Run: headless pygame with SDL's dummy video driver; simulated clock (each Clock.tick advances the game by its frame time, no real sleeping); random seed 0; keys injected as events and as key.get_pressed() state; no mouse input.
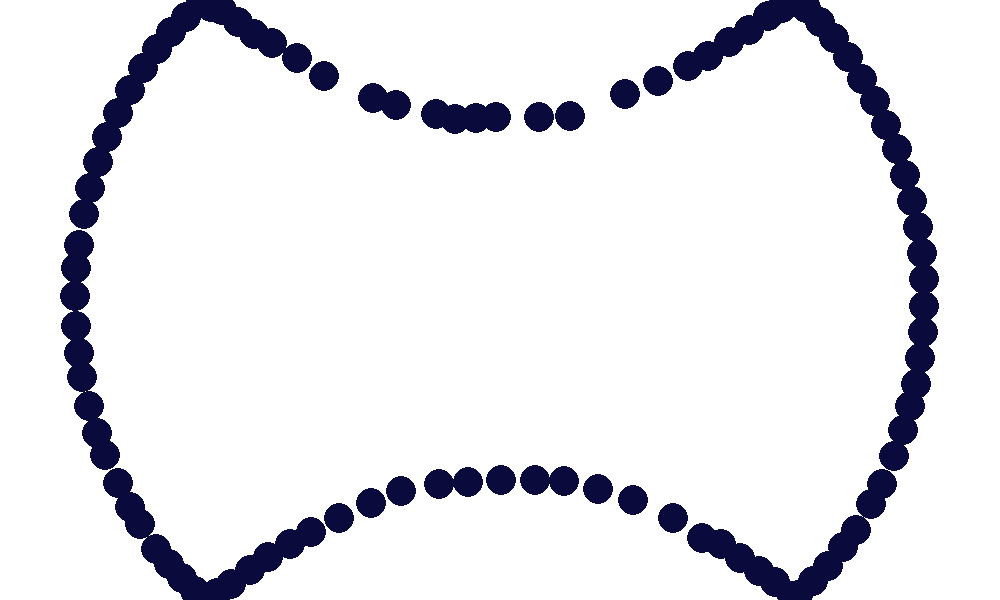
Frame 1 of 4 · flips 1–60 · no input
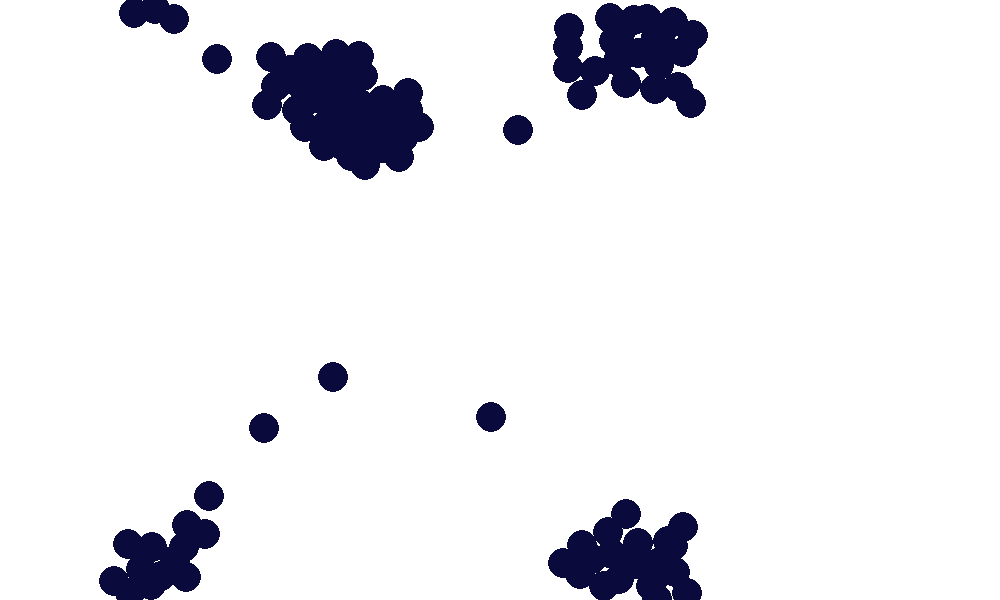
Frame 2 of 4 · flips 61–180 · tapped SPACE, RETURN · held RIGHT (→), D
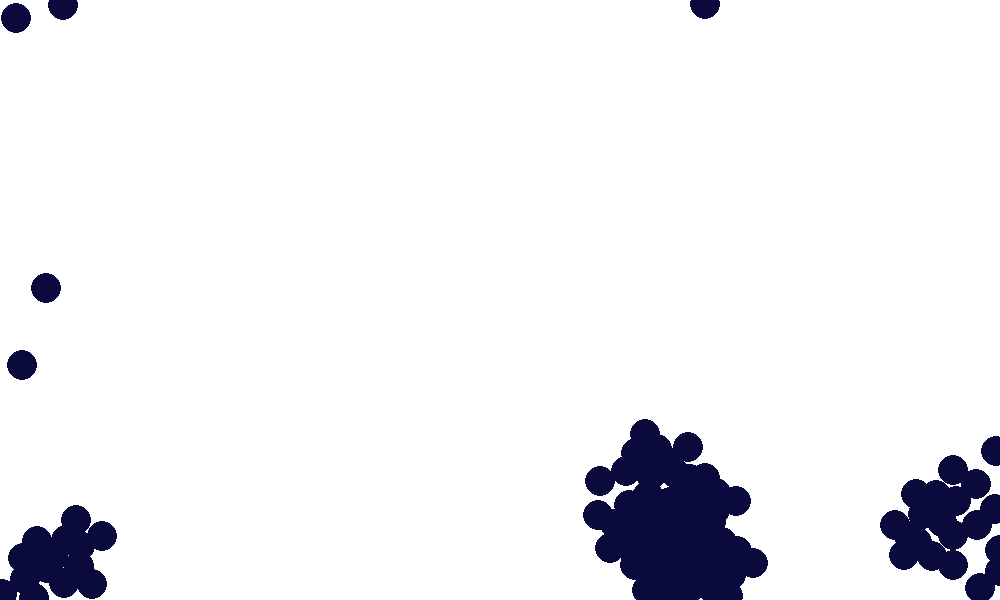
Frame 3 of 4 · flips 181–300 · held DOWN (↓), S
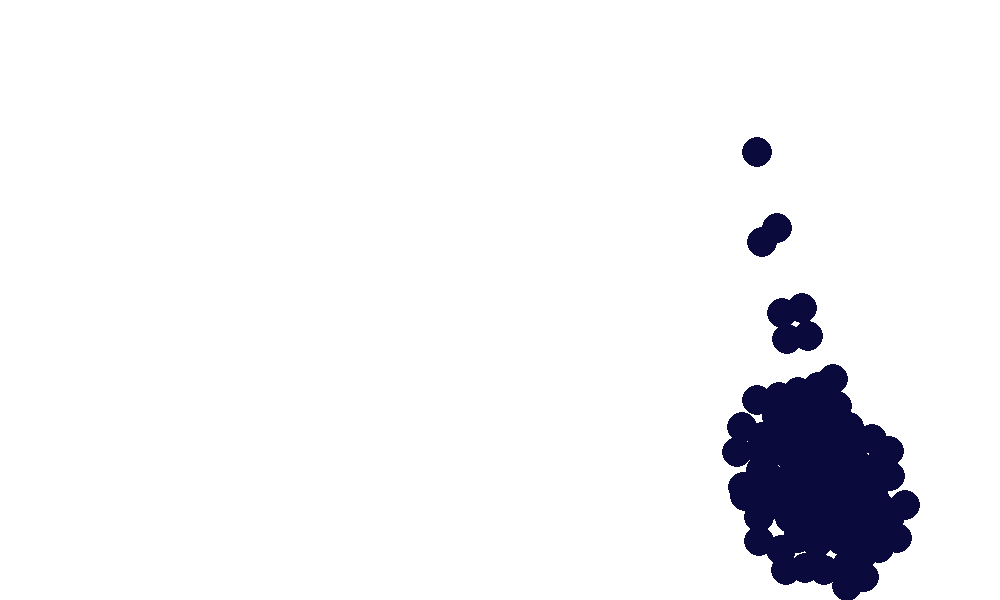
Frame 4 of 4 · flips 301–420 · held LEFT (←), A, UP (↑), W

The pygame program that drew these frames:

import pygame, math
width = 1000; height = 600
window = pygame.display.set_mode((width, height)) 
pygame.display.set_caption('Boids')

##########################################
#USER SETTINGS
bounce = False #Set to true if you want boids to bounce off of window edge
allignInfluence = 0.1
seperateInfluence = 0.005
cohesionInfluence = 0.001
allignRadius = 100
seperateRadius = 20  
cohesionRadius = 100
##########################################

class Boids:
    def __init__(self, index, vel, pos):
        self.index = index
        self.pos = pos
        self.vel = vel

instances = []

def makeNewBoid(index, vel=pygame.Vector2(0,0), pos=pygame.Vector2(width/2,height/2)):
    instances.append(Boids(index, vel, pos))

def asc(boid, allignInfluence=0.1,seperateInfluence=0.005, cohesionInfluence=0.001, allignRadius=100,seperateRadius=20,  cohesionRadius=100):
    allignDir = pygame.Vector2()
    seperateDir = pygame.Vector2()
    cohesianAverage = pygame.Vector2(0,0)
    count = 0
    for otherBoid in instances:
        if otherBoid != boid:
            dist = (otherBoid.pos - boid.pos).magnitude()
            if dist < allignRadius:
                allignDir = allignDir + otherBoid.vel
            if dist < seperateRadius:
                seperateDir = seperateDir + (boid.pos - otherBoid.pos)
            if dist < cohesionRadius:
                cohesianAverage = cohesianAverage + otherBoid.pos
                count+=1
    if cohesianAverage.magnitude()>0:
        cohesianAverage /= count
    if allignDir.magnitude() > 0:
        boid.vel = ((allignDir.normalize()*allignInfluence)+ (seperateDir*seperateInfluence) + ((cohesianAverage-boid.pos)*cohesionInfluence) + boid.vel.normalize()).normalize()*boid.vel.magnitude()
    

def moveBoids():
    for boid in instances:
        boid.pos = boid.pos + boid.vel
        if boid.pos.x > width:
            if bounce:
                boid.vel.x = abs(boid.vel.x)*-1
            else:
                boid.pos.x = 0
        if boid.pos.x < 0:
            if bounce:
                boid.vel.x = abs(boid.vel.x)
            else:
                boid.pos.x = width
        if boid.pos.y > height:
            if bounce:
                boid.vel.y = abs(boid.vel.y)*-1
            else:
                boid.pos.y = 0
        if boid.pos.y < 0:
            if bounce:
                boid.vel.y = abs(boid.vel.y)
            else:
                boid.pos.y = height
        asc(boid,allignInfluence,seperateInfluence,cohesionInfluence,allignRadius,seperateRadius,cohesionRadius)

def renderBoids():
    for Boid in instances:
        pygame.draw.circle(window, (10,10,60), Boid.pos, 15)

def splat(x=100):
    for i in range(0,x):
        theta = 2 * math.pi * i/x
        mag = 5
        xcomp = mag*math.sin(theta)
        ycomp = mag*math.cos(theta)
        makeNewBoid(i, pygame.Vector2(xcomp,ycomp),pygame.Vector2((width/2)+xcomp*25,(height/2)+ycomp*25))

splat(100)

running = True
while running:
    window.fill((255,255,255))
    moveBoids()
    renderBoids()
    pygame.display.update()
    pygame.time.Clock().tick(60)
    for event in pygame.event.get():   
        if event.type == pygame.QUIT: 
            running = False
